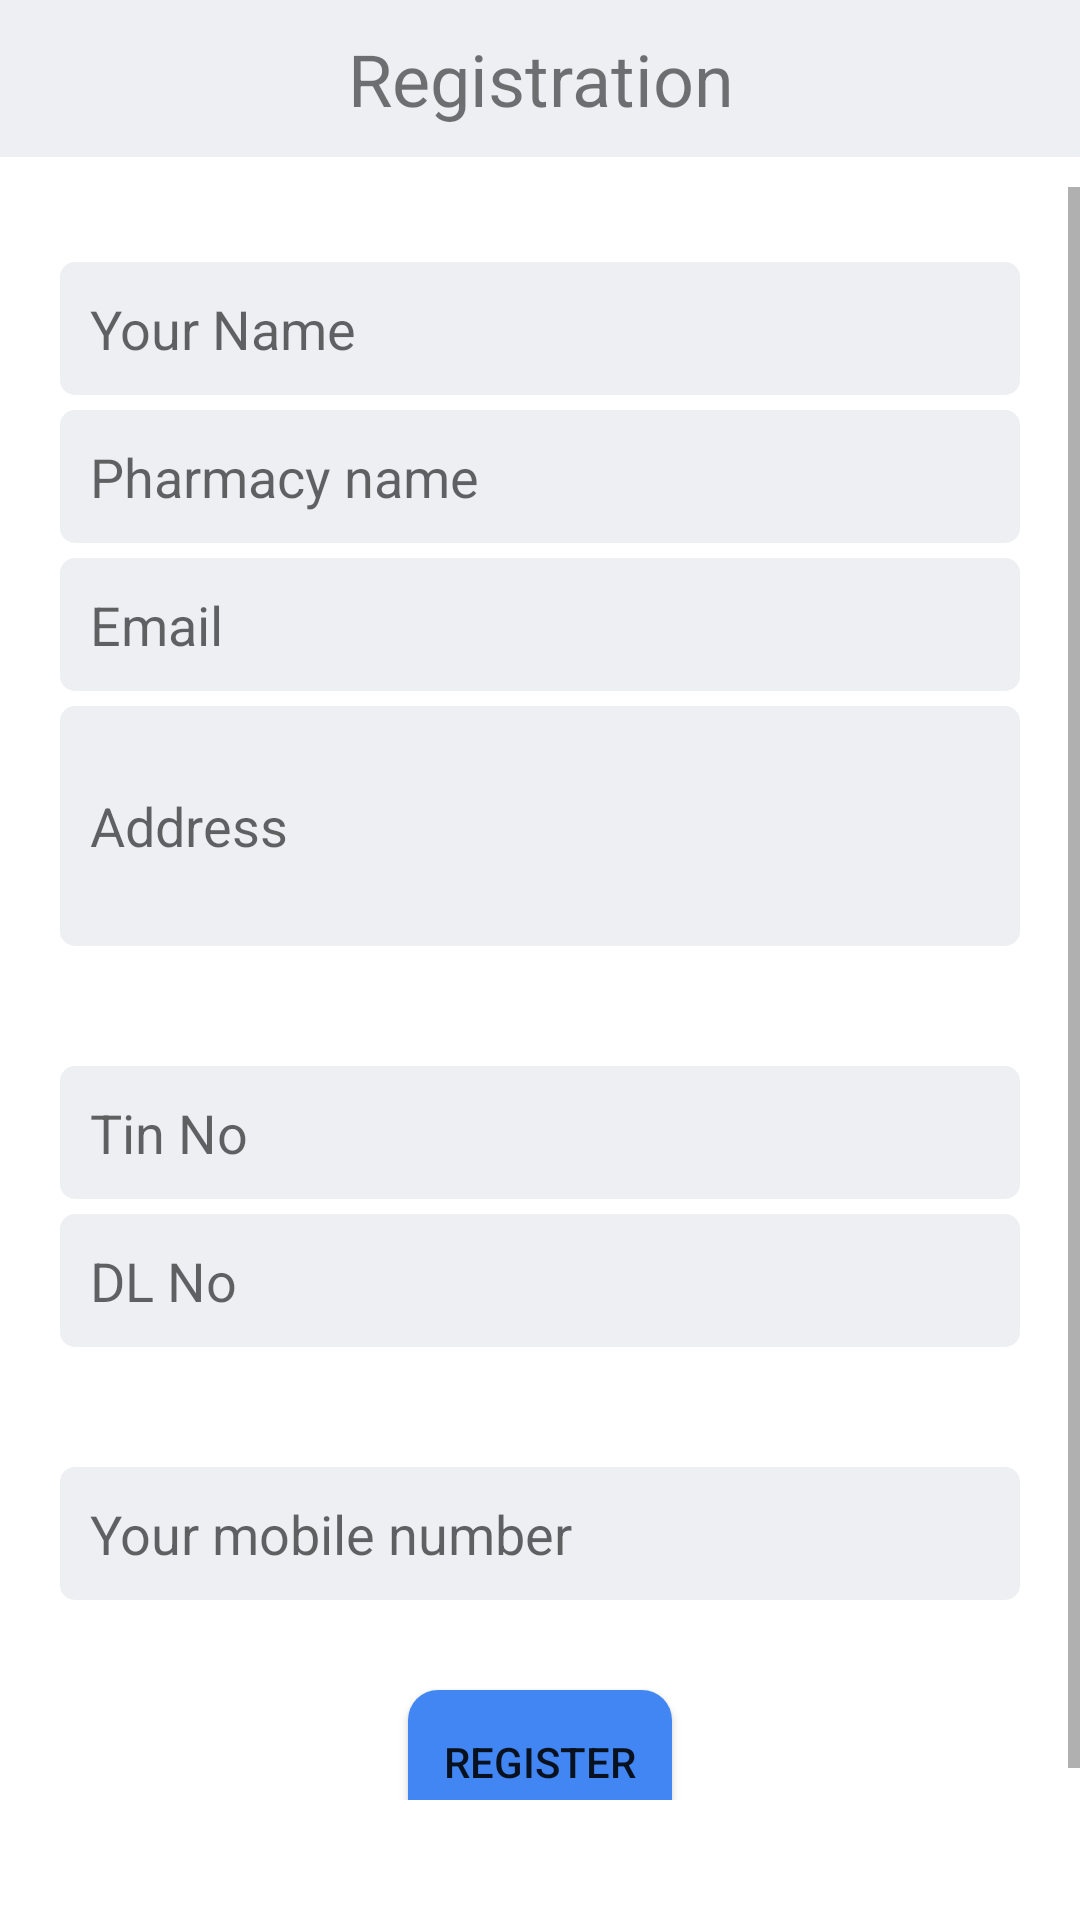

Layout XML and referenced resources for this Android screen:
<!-- AndroidManifest.xml: activity theme AppTheme.NoActionBar -->
<!-- res/layout/activity_register.xml -->
<?xml version="1.0" encoding="utf-8"?>

<LinearLayout xmlns:android="http://schemas.android.com/apk/res/android"
    xmlns:tools="http://schemas.android.com/tools"
    android:id="@+id/activity_register"
    android:layout_width="match_parent"
    android:layout_height="match_parent"
    android:background="@color/color_white"
    android:orientation="vertical"
    tools:context="base.com.medicalapp.activity.RegisterActivity">

    <include
        layout="@layout/header_layout"
        android:layout_width="fill_parent"
        android:layout_height="wrap_content" />

    <ScrollView
        android:layout_width="match_parent"
        android:layout_height="match_parent"
        android:layout_marginBottom="20dp"
        android:paddingBottom="20dp"
        android:layout_marginTop="10dp">

        <LinearLayout
            android:layout_width="match_parent"
            android:layout_height="wrap_content"
            android:layout_margin="20dp"
            android:paddingBottom="20dp"
            android:orientation="vertical">

            <EditText
                android:id="@+id/nameEditText"
                style="@style/register_edit_text_style"
                android:hint="@string/your_name"
                android:inputType="text" />

            <EditText
                android:id="@+id/pharmacyNameEditText"
                style="@style/register_edit_text_style"
                android:hint="@string/pharmacy_name"
                android:inputType="text" />

            <EditText
                android:id="@+id/emailEditText"
                style="@style/register_edit_text_style"
                android:hint="@string/email"
                android:inputType="textEmailAddress" />

            <EditText
                android:id="@+id/addressEditText"
                style="@style/register_edit_text_style"
                android:layout_height="80dp"
                android:hint="@string/address"
                android:inputType="text" />

            <EditText
                android:id="@+id/tinNoEditText"
                style="@style/register_edit_text_style"
                android:hint="@string/tin_no"
                android:layout_marginTop="40dp"
                android:inputType="text" />


            <EditText
                android:id="@+id/dlNoEditText"
                style="@style/register_edit_text_style"
                android:hint="@string/dl_no"
                android:inputType="textEmailAddress" />

            <EditText
                android:id="@+id/passwordEditText"
                style="@style/register_edit_text_style"
                android:hint="@string/your_mobile_number"
                android:layout_marginTop="40dp"

                android:inputType="number" />

            <Button
                android:layout_width="wrap_content"
                android:text="@string/register"
                android:background="@drawable/round_corner_blue"
                android:layout_gravity="center"
                android:layout_marginTop="30dp"
                android:id="@+id/registerButton"
                android:layout_height="wrap_content" />


        </LinearLayout>
    </ScrollView>

</LinearLayout>
<!-- res/layout/header_layout.xml (included above) -->
<?xml version="1.0" encoding="utf-8"?>

<LinearLayout xmlns:android="http://schemas.android.com/apk/res/android"
    android:layout_width="match_parent"
    android:background="@color/color_gray"
    android:layout_height="wrap_content">
    <TextView
        android:layout_width="match_parent"
        android:text="Registration"
        android:padding="10dp"
        android:gravity="center"
        android:textSize="24sp"
        android:layout_height="wrap_content" />


</LinearLayout>
<!-- resources referenced by this layout -->
<resources>
  <color name="color_gray">#edeff2</color>
  <color name="color_white">#FFFFFF</color>
  <!-- drawable round_corner_blue (drawable) -->
  <shape xmlns:android="http://schemas.android.com/apk/res/android">
      <solid android:color="@color/colorPrimary" />
  
      <corners
          android:radius="10dp" />
  
  </shape>
  <string name="address">Address</string>
  <string name="dl_no">DL No</string>
  <string name="email">Email</string>
  <string name="pharmacy_name">Pharmacy name</string>
  <string name="register">REGISTER</string>
  <string name="tin_no">Tin No</string>
  <string name="your_mobile_number">Your mobile number</string>
  <string name="your_name">Your Name</string>
  <style name="register_edit_text_style">
          <item name="android:layout_width">match_parent</item>
          <item name="android:layout_height">wrap_content</item>
          <item name="android:padding">10dp</item>
          <item name="android:layout_marginTop">5dp</item>
          <item name="android:background">@drawable/round_corner_gray</item>
      </style>
  <style name="AppTheme.NoActionBar">
              <item name="windowActionBar">false</item>
              <item name="windowNoTitle">true</item>
          </style>
  <color name="colorPrimary">#4286f4</color>
  <!-- drawable round_corner_gray (drawable) -->
  <shape xmlns:android="http://schemas.android.com/apk/res/android">
      <solid android:color="@color/color_gray" />
  
      <corners
          android:radius="5dp" />
  
  </shape>
</resources>
